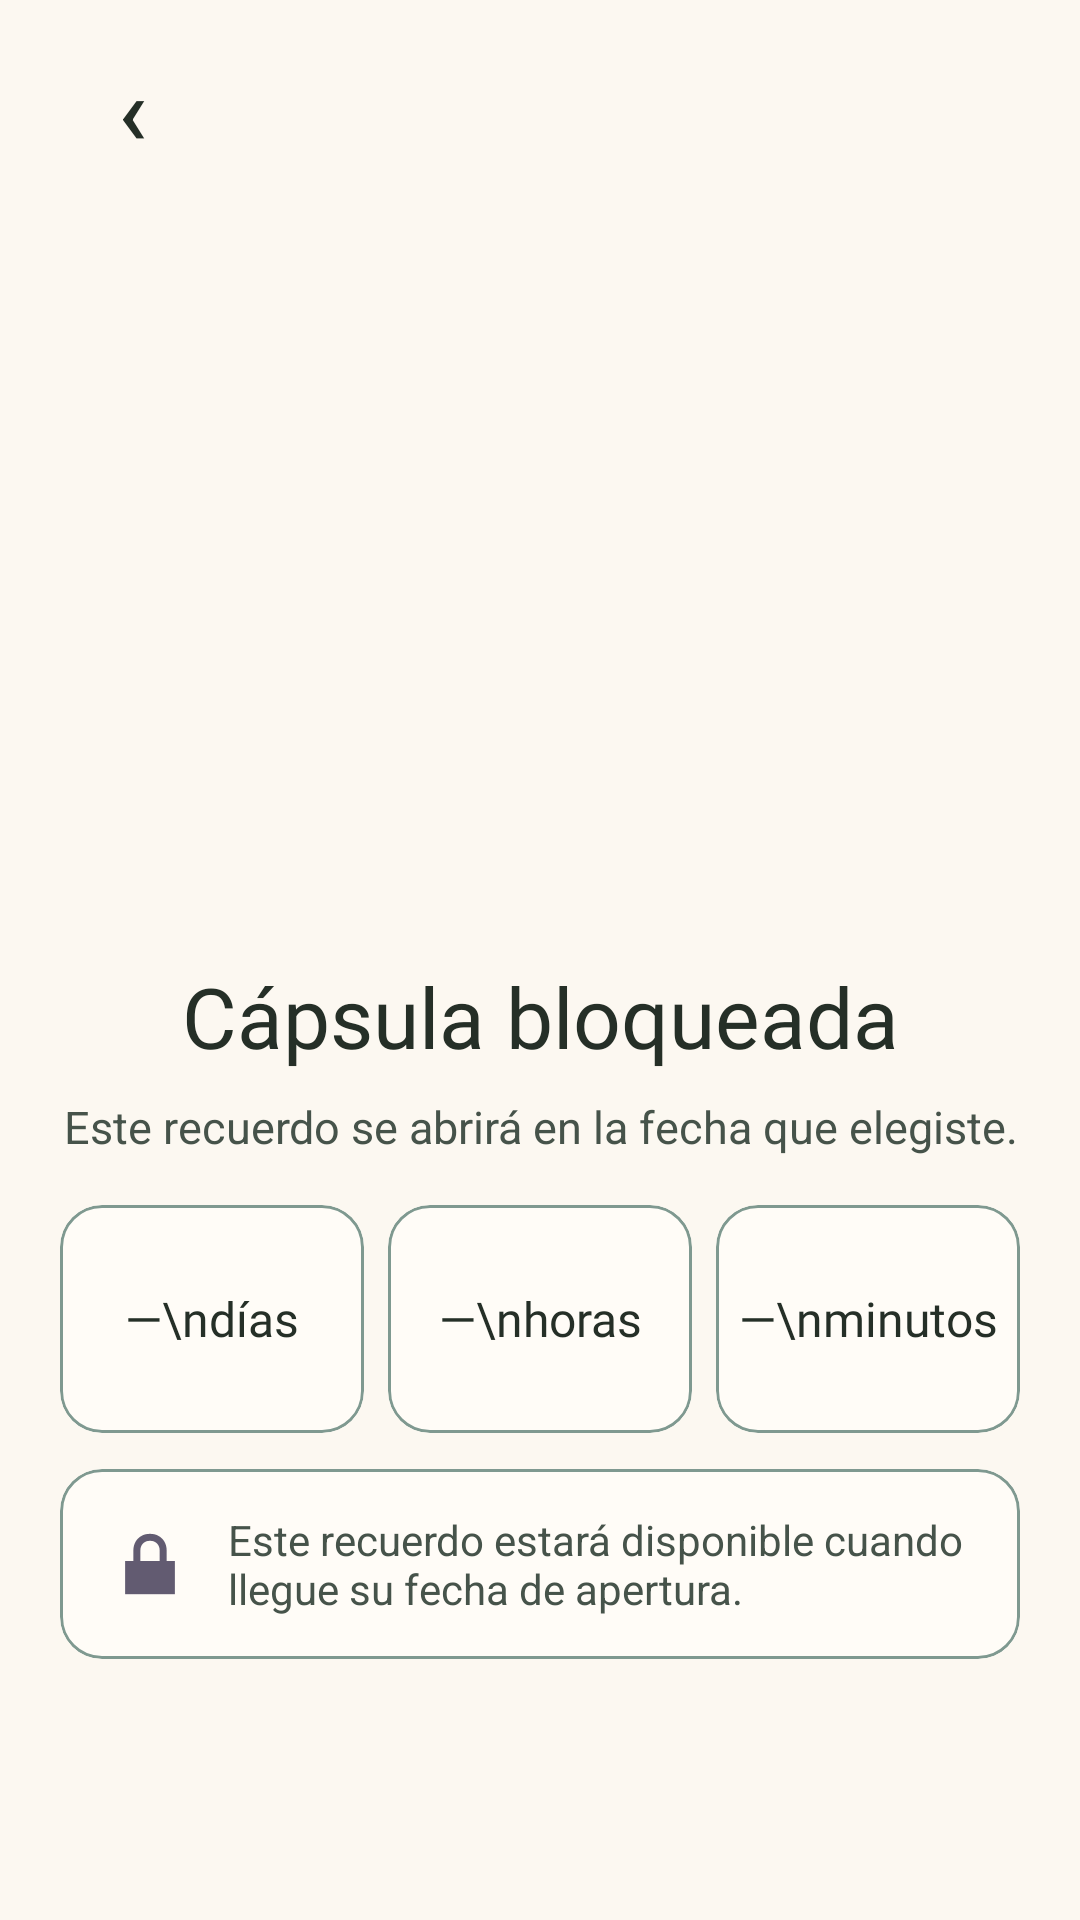

Produce the Android XML layout that renders to this screen, including the resource entries it uses.
<!-- AndroidManifest.xml: application theme Theme.Capsly -->
<!-- res/layout/screen_capsule_locked.xml -->
<?xml version="1.0" encoding="utf-8"?>
<ScrollView
    xmlns:android="http://schemas.android.com/apk/res/android"
    xmlns:app="http://schemas.android.com/apk/res-auto"
    xmlns:tools="http://schemas.android.com/tools"
    android:layout_width="match_parent"
    android:layout_height="match_parent"
    android:background="#FCF8F1"
    android:fillViewport="true">

    <LinearLayout
        android:layout_width="match_parent"
        android:layout_height="wrap_content"
        android:orientation="vertical"
        android:paddingStart="20dp"
        android:paddingTop="12dp"
        android:paddingEnd="20dp"
        android:paddingBottom="24dp">

        <com.google.android.material.button.MaterialButton
            android:id="@+id/btnRegresarBloqueada"
            android:layout_width="48dp"
            android:layout_height="48dp"
            android:contentDescription="Regresar"
            android:elevation="0dp"
            android:insetTop="0dp"
            android:insetBottom="0dp"
            android:padding="0dp"
            android:stateListAnimator="@null"
            android:text="‹"
            android:textColor="#252F27"
            android:textSize="32sp"
            app:backgroundTint="@android:color/transparent" />

        <ImageView
            android:id="@+id/imgCapsulaBloqueada"
            android:layout_width="match_parent"
            android:layout_height="240dp"
            android:layout_marginTop="4dp"
            android:contentDescription="@null"
            android:scaleType="fitCenter"
            app:srcCompat="@drawable/screenpill_l" />

        <TextView
            android:layout_width="match_parent"
            android:layout_height="wrap_content"
            android:layout_marginTop="16dp"
            android:fontFamily="@font/playfair_display_extrabold"
            android:gravity="center"
            android:text="Cápsula bloqueada"
            android:textColor="#252F27"
            android:textSize="28sp" />

        <TextView
            android:id="@+id/tvFechaBloqueada"
            android:layout_width="match_parent"
            android:layout_height="wrap_content"
            android:layout_marginTop="8dp"
            android:gravity="center"
            android:text="Este recuerdo se abrirá en la fecha que elegiste."
            android:textColor="#46534A"
            android:textSize="15sp"
            tools:text="Este recuerdo se abrirá el 27 de septiembre de 2043." />

        <LinearLayout
            android:layout_width="match_parent"
            android:layout_height="wrap_content"
            android:layout_marginTop="16dp"
            android:orientation="horizontal">

            <com.google.android.material.card.MaterialCardView
                android:layout_width="0dp"
                android:layout_height="wrap_content"
                android:layout_marginEnd="8dp"
                android:layout_weight="1"
                app:cardBackgroundColor="#FFFCF7"
                app:cardCornerRadius="14dp"
                app:cardElevation="0dp"
                app:strokeColor="#7F9990"
                app:strokeWidth="1dp">

                <TextView
                    android:id="@+id/tvDiasBloqueada"
                    android:layout_width="match_parent"
                    android:layout_height="wrap_content"
                    android:fontFamily="@font/lora_bold"
                    android:gravity="center"
                    android:minHeight="76dp"
                    android:padding="6dp"
                    android:text="—\ndías"
                    android:textColor="#252F27"
                    android:textSize="16sp"
                    tools:text="498\ndías" />

            </com.google.android.material.card.MaterialCardView>

            <com.google.android.material.card.MaterialCardView
                android:layout_width="0dp"
                android:layout_height="wrap_content"
                android:layout_marginEnd="8dp"
                android:layout_weight="1"
                app:cardBackgroundColor="#FFFCF7"
                app:cardCornerRadius="14dp"
                app:cardElevation="0dp"
                app:strokeColor="#7F9990"
                app:strokeWidth="1dp">

                <TextView
                    android:id="@+id/tvHorasBloqueada"
                    android:layout_width="match_parent"
                    android:layout_height="wrap_content"
                    android:fontFamily="@font/lora_bold"
                    android:gravity="center"
                    android:minHeight="76dp"
                    android:padding="6dp"
                    android:text="—\nhoras"
                    android:textColor="#252F27"
                    android:textSize="16sp"
                    tools:text="8\nhoras" />

            </com.google.android.material.card.MaterialCardView>

            <com.google.android.material.card.MaterialCardView
                android:layout_width="0dp"
                android:layout_height="wrap_content"
                android:layout_weight="1"
                app:cardBackgroundColor="#FFFCF7"
                app:cardCornerRadius="14dp"
                app:cardElevation="0dp"
                app:strokeColor="#7F9990"
                app:strokeWidth="1dp">

                <TextView
                    android:id="@+id/tvMinutosBloqueada"
                    android:layout_width="match_parent"
                    android:layout_height="wrap_content"
                    android:fontFamily="@font/lora_bold"
                    android:gravity="center"
                    android:minHeight="76dp"
                    android:padding="6dp"
                    android:text="—\nminutos"
                    android:textColor="#252F27"
                    android:textSize="16sp"
                    tools:text="14\nminutos" />

            </com.google.android.material.card.MaterialCardView>

        </LinearLayout>

        <com.google.android.material.card.MaterialCardView
            android:layout_width="match_parent"
            android:layout_height="wrap_content"
            android:layout_marginTop="12dp"
            app:cardBackgroundColor="#FFFCF7"
            app:cardCornerRadius="14dp"
            app:cardElevation="0dp"
            app:strokeColor="#7F9990"
            app:strokeWidth="1dp">

            <TextView
                android:layout_width="match_parent"
                android:layout_height="wrap_content"
                android:drawableStart="@android:drawable/ic_lock_lock"
                android:drawablePadding="10dp"
                android:gravity="center_vertical"
                android:padding="14dp"
                android:text="Este recuerdo estará disponible cuando llegue su fecha de apertura."
                android:textColor="#46534A"
                android:textSize="14sp" />

        </com.google.android.material.card.MaterialCardView>

    </LinearLayout>

</ScrollView>
<!-- resources referenced by this layout -->
<resources>
  <style name="Theme.Capsly" parent="Base.Theme.Capsly" />
  <style name="Base.Theme.Capsly" parent="Theme.Material3.Light.NoActionBar">
          <item name="android:forceDarkAllowed" tools:targetApi="29">false</item>
          <item name="android:textColorHighlight">#FFF8D2</item>
      </style>
</resources>
